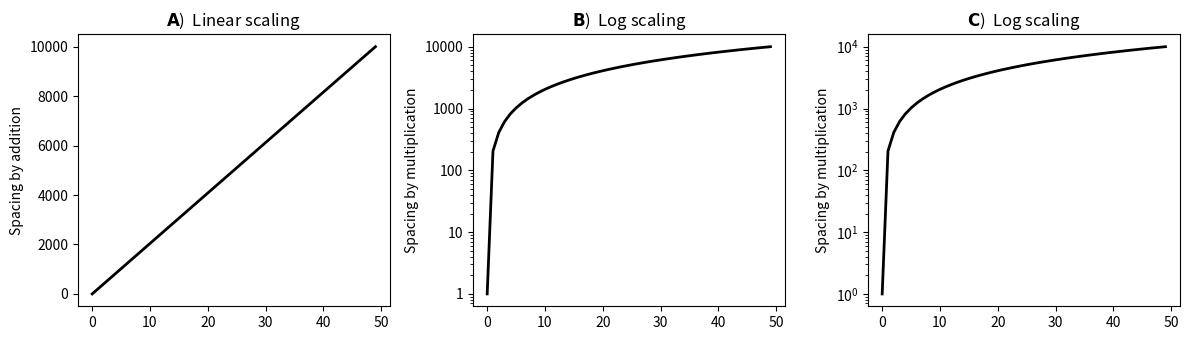

Recreate this plot in Python.
import numpy as np
from matplotlib import pyplot as plt
import pandas as pd
import seaborn as sns
# simple data... just a line!
y = np.linspace(1,10**4)

# create a figure
_,axs = plt.subplots(1,3,figsize=(12,3.5))

# visualization
for i in range(3):

  # plot the line (same data in all plots!)
  axs[i].plot(y,'k',linewidth=2)

  # adjust the axes for the log plots
  if i>0:
    axs[i].set_yscale('log')
    t = r'$\bf{' + ['B','C'][i-1] + '}$)  Log scaling'
    axs[i].set_title(t)
    axs[i].set_ylabel('Spacing by multiplication')



# log scaling is in scientific notation by default;
# here I change it to scalar format.
from matplotlib.ticker import ScalarFormatter
axs[1].yaxis.set_major_formatter(ScalarFormatter())

# labels
axs[0].set_title(r'$\bf{A}$)  Linear scaling')
axs[0].set_ylabel('Spacing by addition')


plt.tight_layout()
plt.savefig('vis_linVlog_line.png')
